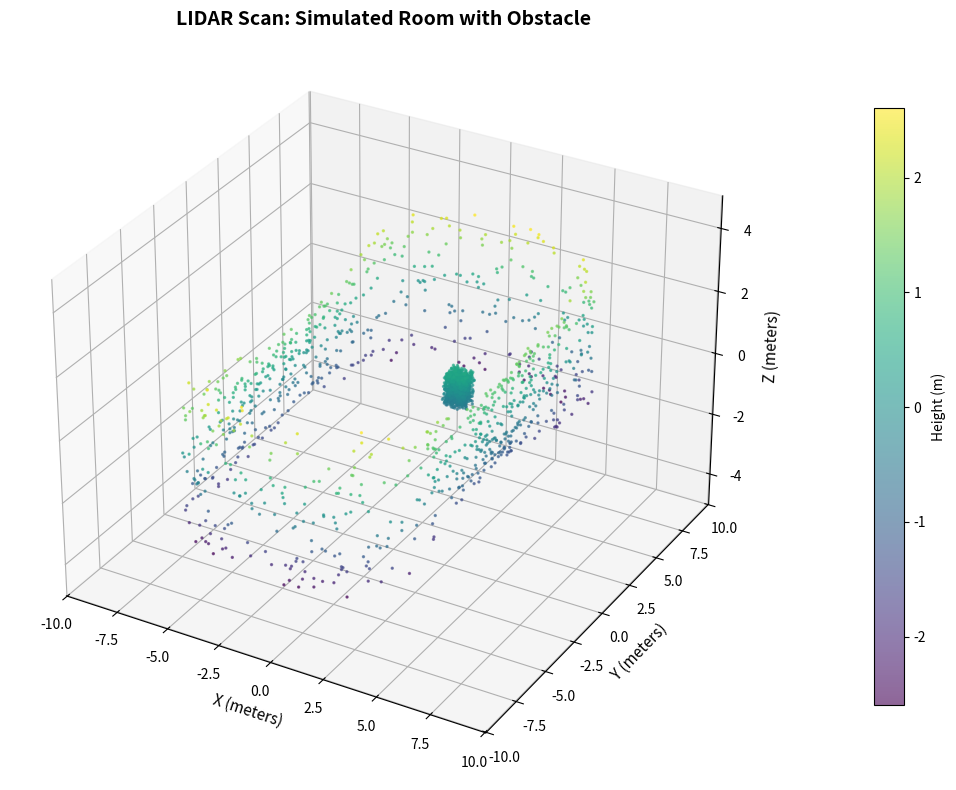

Generate this figure with matplotlib:
# Install dependencies
!pip install numpy==1.24.0 matplotlib==3.7.0

from typing import Tuple
import numpy as np
import matplotlib.pyplot as plt
from mpl_toolkits.mplot3d import Axes3D

np.random.seed(42)

def simulate_lidar_scan(
    num_points: int = 1000,
    max_range: float = 10.0,
    vertical_fov: Tuple[float, float] = (-15, 15)
) -> np.ndarray:
    """
    Simulate a LIDAR scan of a simple environment (walls and objects).
    """
    points = []
    
    # Simulate walls
    for _ in range(num_points // 2):
        azimuth = np.random.uniform(0, 2 * np.pi)
        elevation = np.deg2rad(np.random.uniform(vertical_fov[0], vertical_fov[1]))
        
        if np.cos(azimuth) > 0:
            distance = min(5.0 / abs(np.cos(azimuth)), max_range)
        else:
            distance = min(5.0 / abs(np.cos(azimuth)) if np.cos(azimuth) != 0 else max_range, max_range)
        
        x = distance * np.cos(elevation) * np.cos(azimuth)
        y = distance * np.cos(elevation) * np.sin(azimuth)
        z = distance * np.sin(elevation)
        
        points.append([x, y, z])
    
    # Simulate obstacles
    for _ in range(num_points // 2):
        x = np.random.uniform(1.5, 2.5)
        y = np.random.uniform(1.5, 2.5)
        z = np.random.uniform(-0.5, 0.5)
        points.append([x, y, z])
    
    return np.array(points)

def add_lidar_noise(
    points: np.ndarray,
    range_accuracy: float = 0.03
) -> np.ndarray:
    """
    Add realistic noise to LIDAR measurements (±3cm for Velodyne VLP-16).
    """
    noise = np.random.normal(0, range_accuracy, size=points.shape)
    return points + noise

def calculate_point_cloud_stats(points: np.ndarray) -> dict:
    """Calculate statistics about the point cloud."""
    return {
        'num_points': len(points),
        'mean_distance': np.mean(np.linalg.norm(points, axis=1)),
        'max_distance': np.max(np.linalg.norm(points, axis=1)),
        'height_range': np.ptp(points[:, 2]),
        'density': len(points) / (np.ptp(points[:, 0]) * np.ptp(points[:, 1]))
    }

# Simulate LIDAR scan
points = simulate_lidar_scan(num_points=2000, max_range=10.0)
noisy_points = add_lidar_noise(points, range_accuracy=0.03)

# Calculate statistics
stats = calculate_point_cloud_stats(noisy_points)

print("=" * 60)
print("LIDAR POINT CLOUD VISUALIZATION")
print("=" * 60)
print("\nPoint Cloud Statistics:")
print(f"  • Total Points: {stats['num_points']:.0f}")
print(f"  • Mean Distance: {stats['mean_distance']:.2f} m")
print(f"  • Max Distance: {stats['max_distance']:.2f} m")
print(f"  • Height Range: {stats['height_range']:.2f} m")
print(f"  • Point Density: {stats['density']:.1f} points/m²")
print("\n" + "=" * 60)
print("KEY INSIGHT: LIDAR provides sparse 3D structure")
print("Robots must process ~300,000 points/second in real-time!")
print("=" * 60)

# Visualize 3D point cloud
fig = plt.figure(figsize=(12, 8))
ax = fig.add_subplot(111, projection='3d')

colors = noisy_points[:, 2]  # Color by height

scatter = ax.scatter(
    noisy_points[:, 0],
    noisy_points[:, 1],
    noisy_points[:, 2],
    c=colors,
    cmap='viridis',
    s=2,
    alpha=0.6
)

ax.set_xlabel('X (meters)', fontsize=11)
ax.set_ylabel('Y (meters)', fontsize=11)
ax.set_zlabel('Z (meters)', fontsize=11)
ax.set_title('LIDAR Scan: Simulated Room with Obstacle', fontsize=14, fontweight='bold')

cbar = plt.colorbar(scatter, ax=ax, pad=0.1, shrink=0.8)
cbar.set_label('Height (m)', fontsize=10)

max_range = np.abs(noisy_points).max()
ax.set_xlim([-max_range, max_range])
ax.set_ylim([-max_range, max_range])
ax.set_zlim([-max_range/2, max_range/2])

plt.tight_layout()
plt.show()